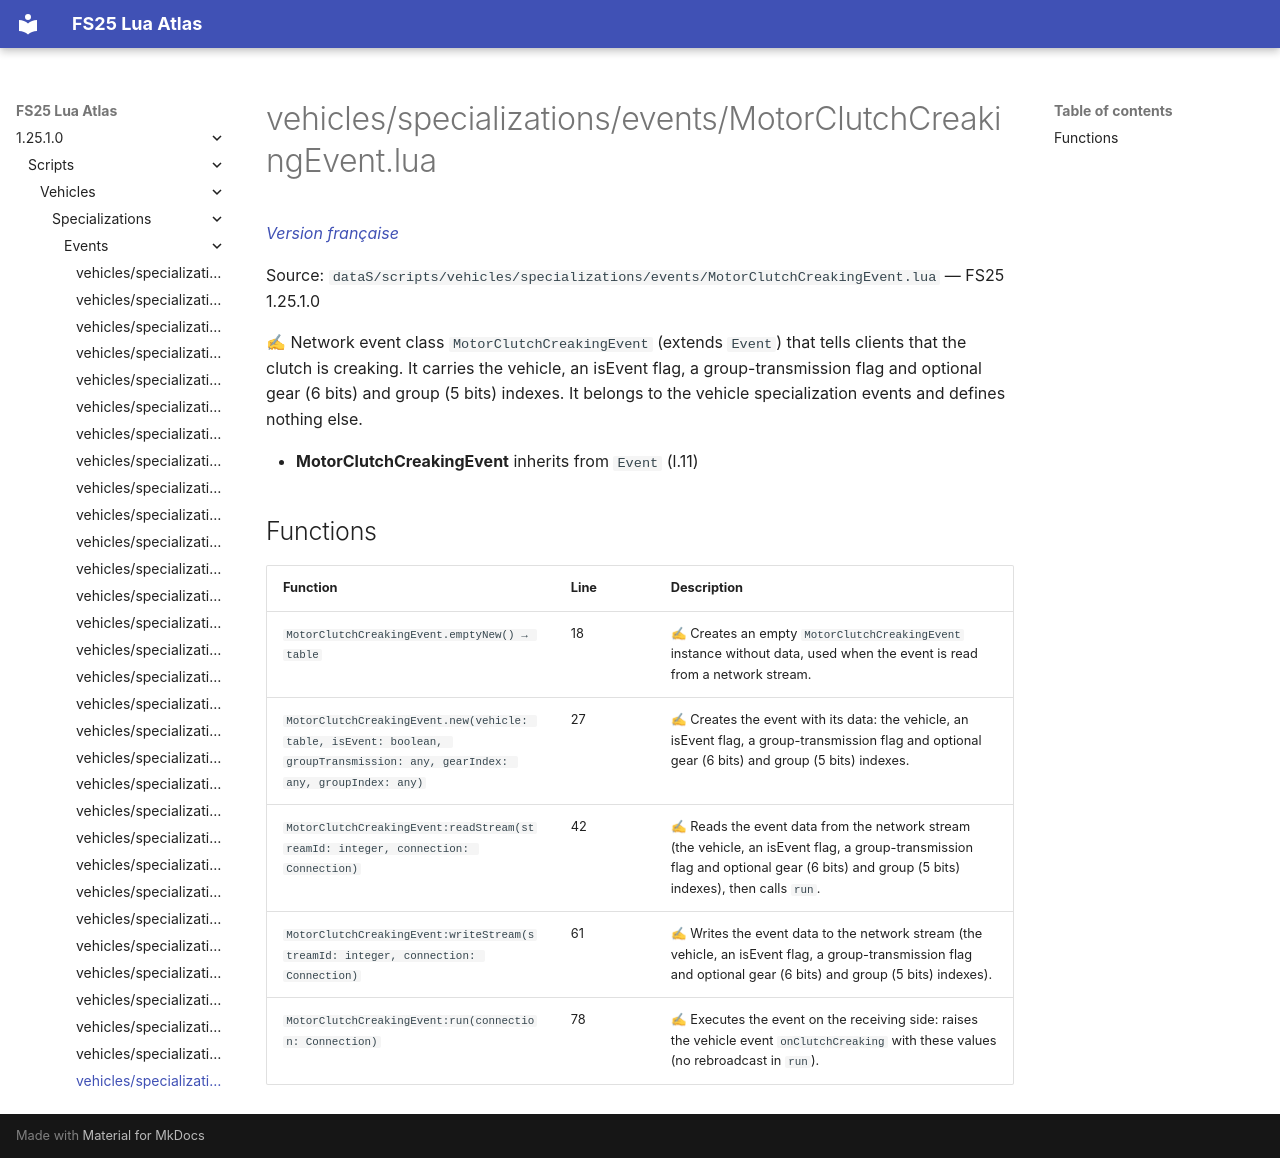

repository: Tim0219800/fs25-lua-atlas · page: 1.25.1.0/scripts/vehicles/specializations/events/MotorClutchCreakingEvent.html · generator: mkdocs

# vehicles/specializations/events/MotorClutchCreakingEvent.lua

*[Version française](../../../../fr/scripts/vehicles/specializations/events/MotorClutchCreakingEvent.md)*

Source: `dataS/scripts/vehicles/specializations/events/MotorClutchCreakingEvent.lua` — FS25 1.25.1.0

✍ Network event class `MotorClutchCreakingEvent` (extends `Event`) that tells clients that the clutch is creaking. It carries the vehicle, an isEvent flag, a group-transmission flag and optional gear (6 bits) and group (5 bits) indexes. It belongs to the vehicle specialization events and defines nothing else.

- **MotorClutchCreakingEvent** inherits from `Event` (l.11)

## Functions

| Function | Line | Description |
|---|---|---|
| `MotorClutchCreakingEvent.emptyNew() → table` | 18 | ✍ Creates an empty `MotorClutchCreakingEvent` instance without data, used when the event is read from a network stream. |
| `MotorClutchCreakingEvent.new(vehicle: table, isEvent: boolean, groupTransmission: any, gearIndex: any, groupIndex: any)` | 27 | ✍ Creates the event with its data: the vehicle, an isEvent flag, a group-transmission flag and optional gear (6 bits) and group (5 bits) indexes. |
| `MotorClutchCreakingEvent:readStream(streamId: integer, connection: Connection)` | 42 | ✍ Reads the event data from the network stream (the vehicle, an isEvent flag, a group-transmission flag and optional gear (6 bits) and group (5 bits) indexes), then calls `run`. |
| `MotorClutchCreakingEvent:writeStream(streamId: integer, connection: Connection)` | 61 | ✍ Writes the event data to the network stream (the vehicle, an isEvent flag, a group-transmission flag and optional gear (6 bits) and group (5 bits) indexes). |
| `MotorClutchCreakingEvent:run(connection: Connection)` | 78 | ✍ Executes the event on the receiving side: raises the vehicle event `onClutchCreaking` with these values (no rebroadcast in `run`). |
